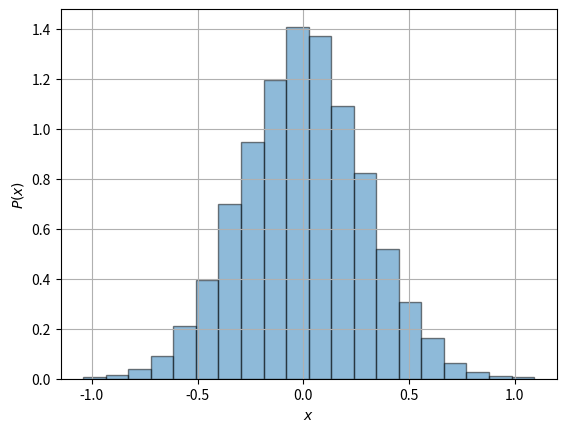

The script that saved this image:
import numpy as np
import matplotlib.pyplot as plt

'''
Central limit theorem:

 Let's assume we have K sources of errors. Each source of error gives a uniform random number between
 -0.5 and +0.5. The total error is then the sum of K errors
[redacted]
'''

if __name__ == "__main__":
    num_realizations = 10000
    num_error_sources = 100
    errors = [np.random.uniform(-0.5, 0.5, size=100).sum() for _ in range(num_realizations)]
    errors = [e/np.sqrt(num_error_sources) for e in errors]
    num_bins = 20
    plt.figure()
    plt.hist(errors, bins=num_bins, density=1, edgecolor='k', alpha=0.5)
    plt.grid()
    plt.xlabel('$x$')
    plt.ylabel('$P(x)$')
    # plt.legend()
    plt.show()